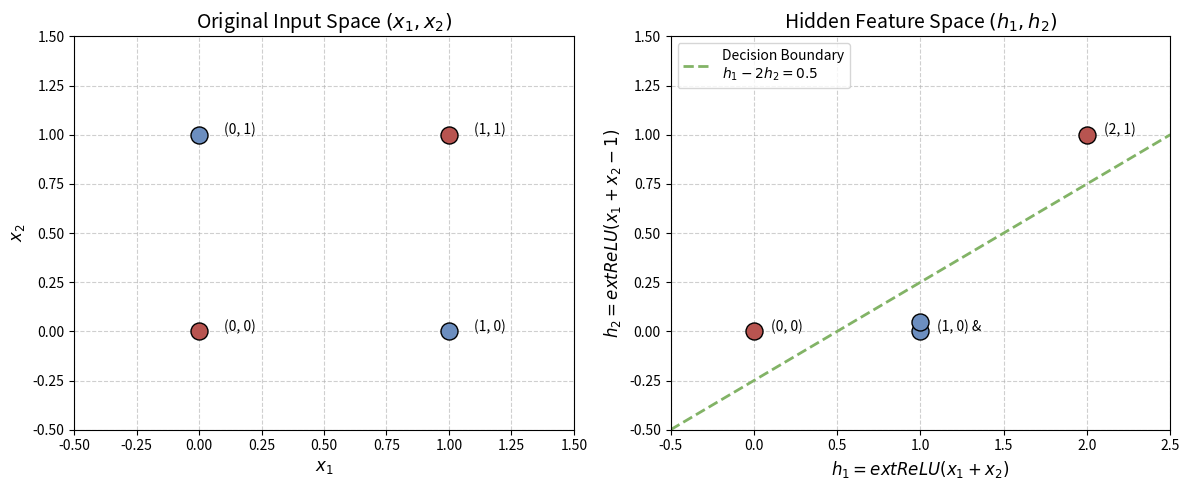

Write Python code to recreate this figure. (Note: this script raises an exception after producing the figure.)
import matplotlib.pyplot as plt
import numpy as np

def relu(x):
    return np.maximum(0, x)

def plot_xor_mapping():
    # Input points
    X = np.array([
        [0, 0],
        [0, 1],
        [1, 0],
        [1, 1]
    ])
    y = np.array([0, 1, 1, 0]) # XOR labels

    # Define weights and biases for hidden layer (as per text)
    # h1 = ReLU(x1 + x2)
    # h2 = ReLU(x1 + x2 - 1)
    
    H = np.zeros_like(X)
    for i in range(len(X)):
        x1, x2 = X[i]
        h1 = relu(x1 + x2)
        h2 = relu(x1 + x2 - 1)
        H[i] = [h1, h2]

    # Plotting
    fig, (ax1, ax2) = plt.subplots(1, 2, figsize=(12, 5))
    fig.patch.set_facecolor('#FFFFFF')

    # Styles
    colors = ['#B85450' if label == 0 else '#6C8EBF' for label in y] # Red for 0, Blue for 1
    markers = ['o', 's', 's', 'o'] # Circle for 0, Square for 1 (just distinct shapes)
    
    # 1. Input Space
    ax1.set_title("Original Input Space $(x_1, x_2)$", fontsize=14)
    ax1.set_xlabel("$x_1$", fontsize=12)
    ax1.set_ylabel("$x_2$", fontsize=12)
    ax1.grid(True, linestyle='--', alpha=0.6)
    ax1.set_xlim(-0.5, 1.5)
    ax1.set_ylim(-0.5, 1.5)
    
    # Draw points
    for i in range(len(X)):
        ax1.scatter(X[i, 0], X[i, 1], c=colors[i], s=150, zorder=3, edgecolors='k')
        ax1.text(X[i, 0]+0.1, X[i, 1], f"({X[i, 0]}, {X[i, 1]})", fontsize=10)

    # 2. Hidden Space
    ax2.set_title("Hidden Feature Space $(h_1, h_2)$", fontsize=14)
    ax2.set_xlabel("$h_1 = \text{ReLU}(x_1+x_2)$", fontsize=12)
    ax2.set_ylabel("$h_2 = \text{ReLU}(x_1+x_2-1)$", fontsize=12)
    ax2.grid(True, linestyle='--', alpha=0.6)
    ax2.set_xlim(-0.5, 2.5)
    ax2.set_ylim(-0.5, 1.5)

    # Draw separation line in Hidden Space: y = h1 - 2h2 = 0.5 -> h2 = 0.5*h1 - 0.25
    # Let's visualize the decision boundary h1 - 2h2 = 0.5
    h1_vals = np.linspace(-0.5, 2.5, 100)
    h2_vals = 0.5 * h1_vals - 0.25
    ax2.plot(h1_vals, h2_vals, '--', color='#82B366', linewidth=2, label='Decision Boundary\n$h_1 - 2h_2 = 0.5$')

    # Draw points
    # Note: [0,1] and [1,0] map to the same point [1,0]
    for i in range(len(H)):
        # Add slight jitter to separate overlapping points visually if needed, 
        # but here we want to show they overlap or are distinct.
        # Actually [0,1] and [1,0] map EXACTLY to [1,0].
        # We can draw them slightly offset or just one on top of another.
        
        offset = 0
        if i == 2: offset = 0.05 # Offset the second point slightly to show it exists
        
        ax2.scatter(H[i, 0], H[i, 1] + offset, c=colors[i], s=150, zorder=3, edgecolors='k')
        
        label_text = f"({int(H[i,0])}, {int(H[i,1])})"
        if i == 1: label_text += " & "
        if i == 2: continue # Handled by i=1 text roughly
        
        ax2.text(H[i, 0]+0.1, H[i, 1] + offset, label_text, fontsize=10)
        
    ax2.legend(loc='upper left')

    plt.tight_layout()
    plt.savefig('chapter_01/images/xor_mapping_process.png', dpi=300, bbox_inches='tight')

if __name__ == "__main__":
    plot_xor_mapping()
